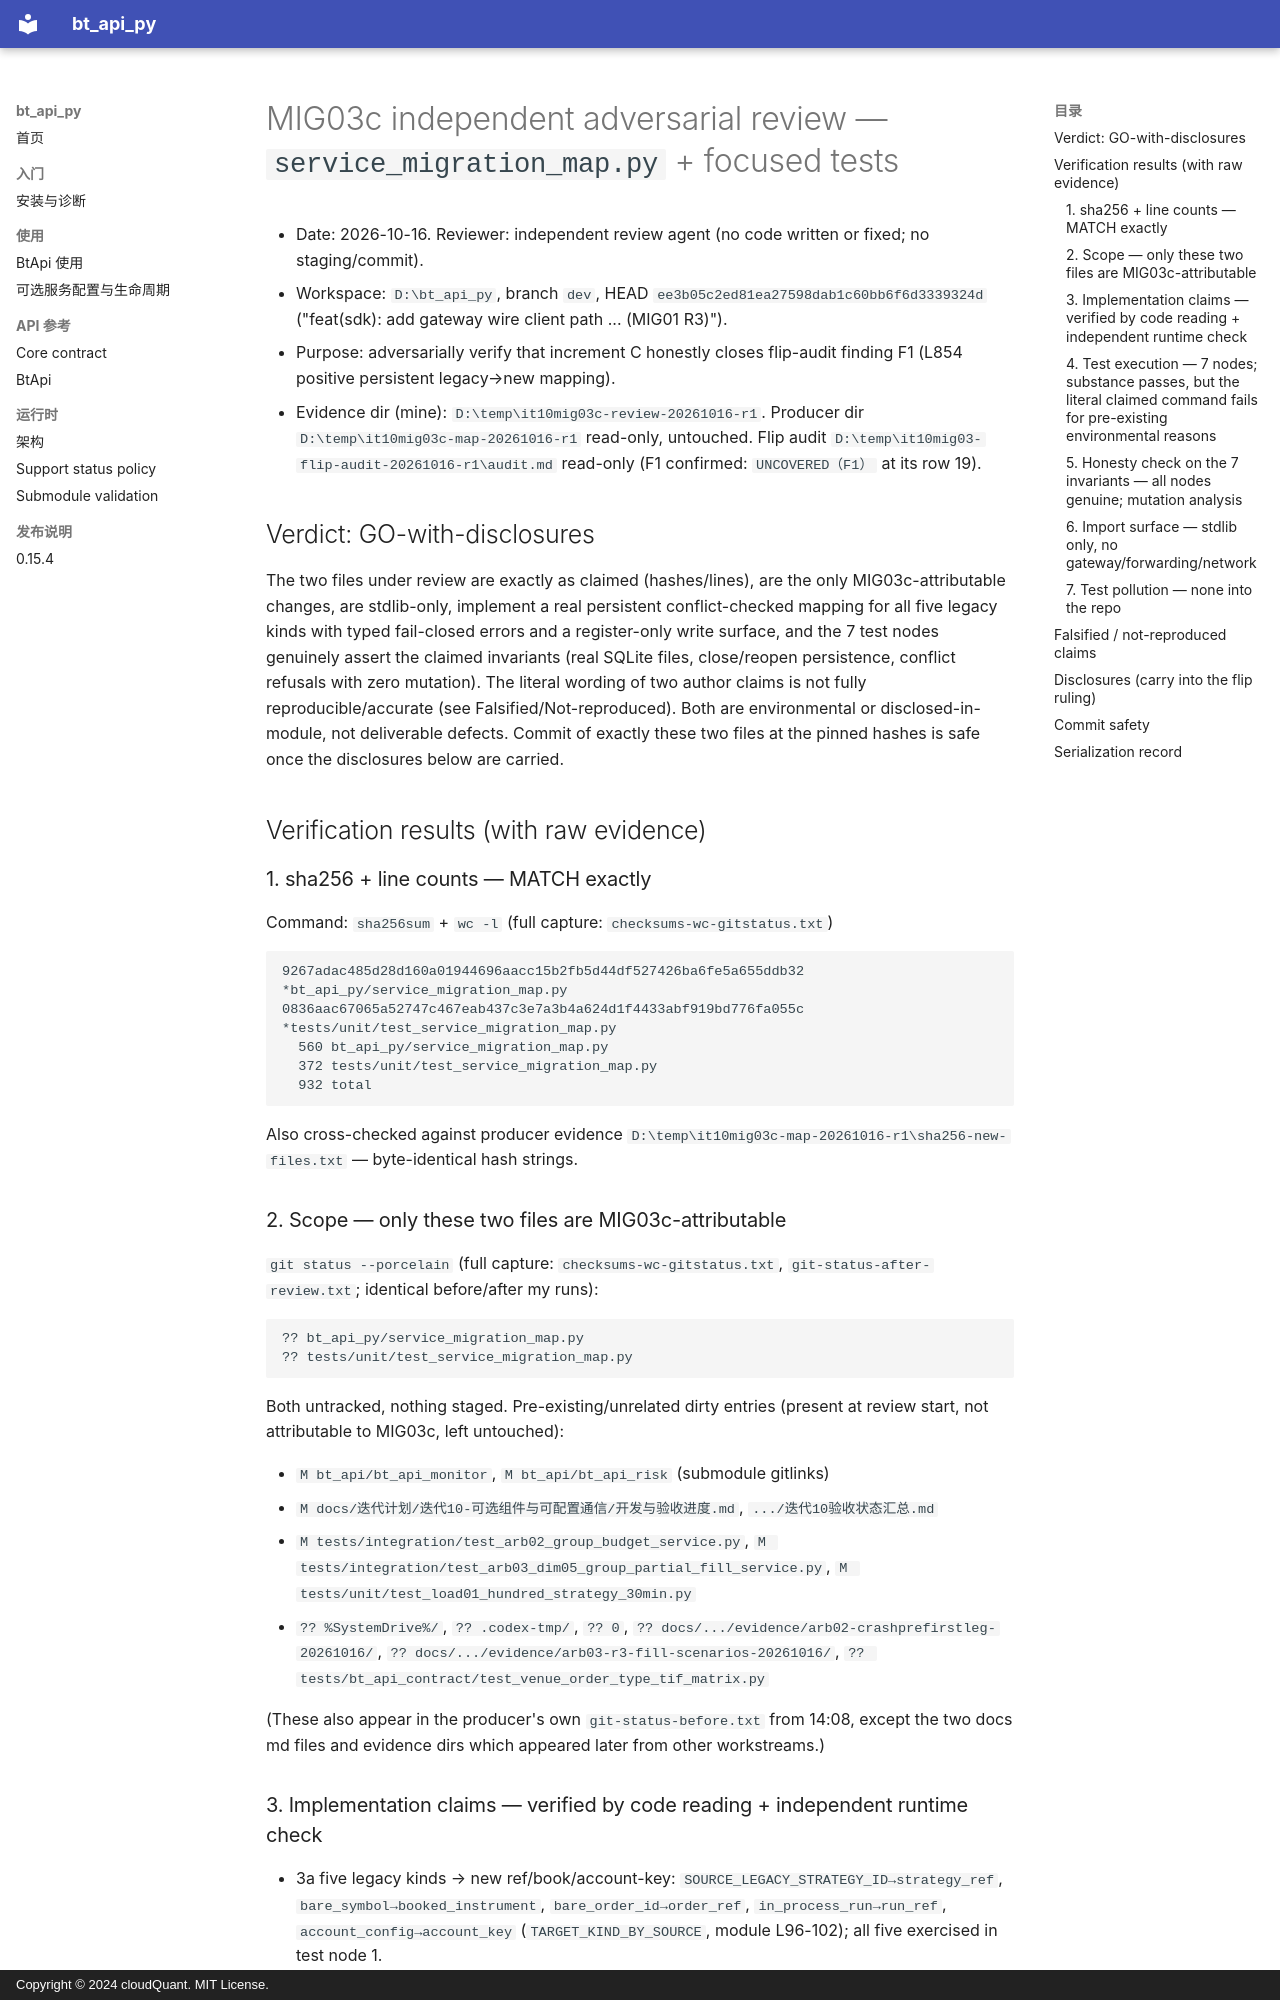

repository: cloudQuant/bt_api_py · page: 迭代计划/迭代10-可选组件与可配置通信/evidence/mig03c-map-20261016/review/mig03c-review/index.html · generator: mkdocs · copyright: Copyright © 2024 cloudQuant. MIT License.

# MIG03c independent adversarial review — `service_migration_map.py` + focused tests

- Date: 2026-10-16. Reviewer: independent review agent (no code written or fixed; no staging/commit).
- Workspace: `D:\bt_api_py`, branch `dev`, HEAD `ee3b05c2ed81ea27598dab1c60bb6f6d3339324d` ("feat(sdk): add gateway wire client path ... (MIG01 R3)").
- Purpose: adversarially verify that increment C honestly closes flip-audit finding F1 (L854 positive persistent legacy→new mapping).
- Evidence dir (mine): `D:\temp\it10mig03c-review-20261016-r1`. Producer dir `D:\temp\it10mig03c-map-20261016-r1` read-only, untouched. Flip audit `D:\temp\it10mig03-flip-audit-20261016-r1\audit.md` read-only (F1 confirmed: `UNCOVERED（F1）` at its row 19).

## Verdict: GO-with-disclosures

The two files under review are exactly as claimed (hashes/lines), are the only MIG03c-attributable changes, are stdlib-only, implement a real persistent conflict-checked mapping for all five legacy kinds with typed fail-closed errors and a register-only write surface, and the 7 test nodes genuinely assert the claimed invariants (real SQLite files, close/reopen persistence, conflict refusals with zero mutation). The literal wording of two author claims is not fully reproducible/accurate (see Falsified/Not-reproduced). Both are environmental or disclosed-in-module, not deliverable defects. Commit of exactly these two files at the pinned hashes is safe once the disclosures below are carried.

## Verification results (with raw evidence)

### 1. sha256 + line counts — MATCH exactly

Command: `sha256sum` + `wc -l` (full capture: `checksums-wc-gitstatus.txt`)

```
9267adac485d28d160a01944696aacc15b2fb5d44df527426ba6fe5a655ddb32 *bt_api_py/service_migration_map.py
0836aac67065a52747c467eab437c3e7a3b4a624d1f4433abf919bd776fa055c *tests/unit/test_service_migration_map.py
  560 bt_api_py/service_migration_map.py
  372 tests/unit/test_service_migration_map.py
  932 total
```

Also cross-checked against producer evidence `D:\temp\it10mig03c-map-20261016-r1\sha256-new-files.txt` — byte-identical hash strings.

### 2. Scope — only these two files are MIG03c-attributable

`git status --porcelain` (full capture: `checksums-wc-gitstatus.txt`, `git-status-after-review.txt`; identical before/after my runs):

```
?? bt_api_py/service_migration_map.py
?? tests/unit/test_service_migration_map.py
```

Both untracked, nothing staged. Pre-existing/unrelated dirty entries (present at review start, not attributable to MIG03c, left untouched):

- `M bt_api/bt_api_monitor`, `M bt_api/bt_api_risk` (submodule gitlinks)
- `M docs/迭代计划/迭代10-可选组件与可配置通信/开发与验收进度.md`, `.../迭代10验收状态汇总.md`
- `M tests/integration/test_arb02_group_budget_service.py`, `M tests/integration/test_arb03_dim05_group_partial_fill_service.py`, `M tests/unit/test_load01_hundred_strategy_30min.py`
- `?? %SystemDrive%/`, `?? .codex-tmp/`, `?? 0`, `?? docs/.../evidence/arb02-crashprefirstleg-20261016/`, `?? docs/.../evidence/arb03-r3-fill-scenarios-20261016/`, `?? tests/bt_api_contract/test_venue_order_type_tif_matrix.py`

(These also appear in the producer's own `git-status-before.txt` from 14:08, except the two docs md files and evidence dirs which appeared later from other workstreams.)
